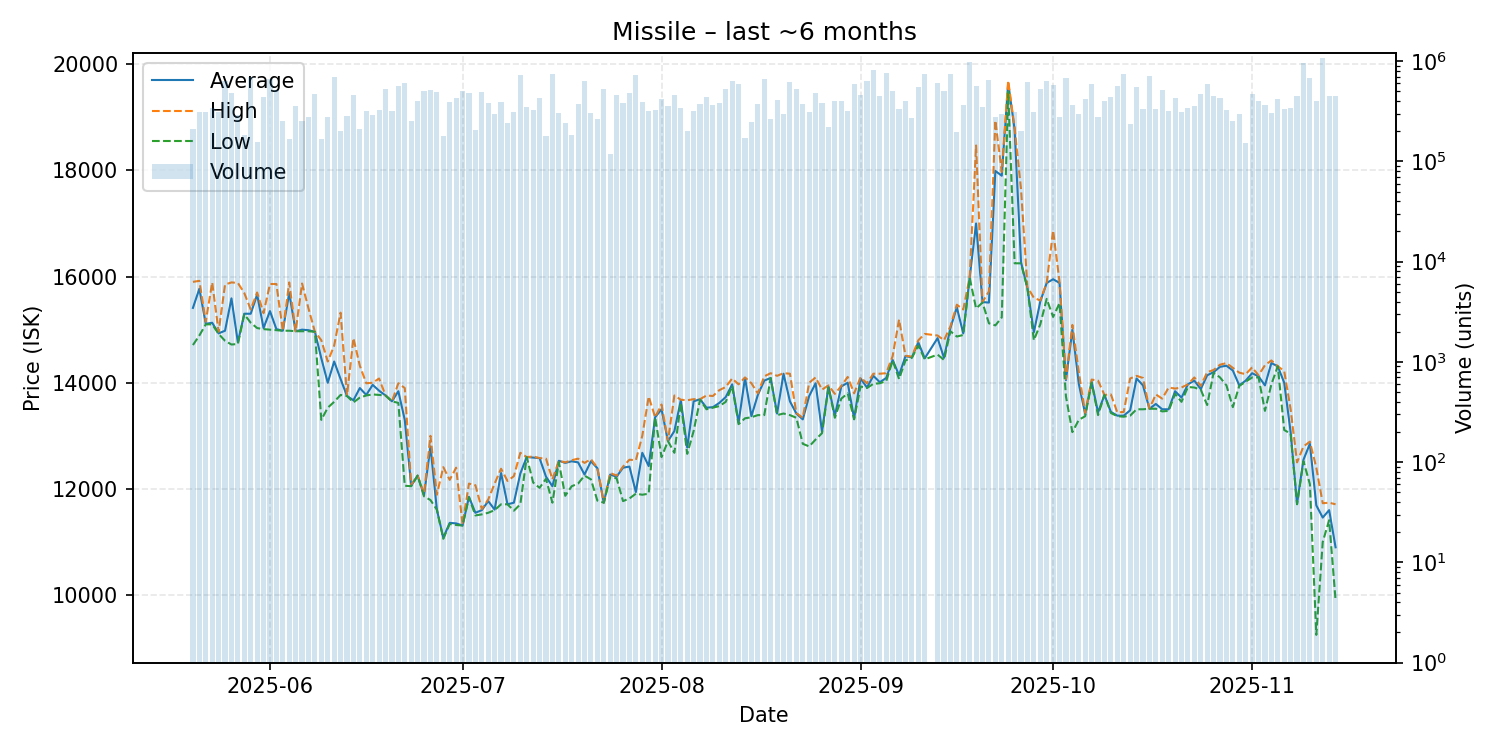

The file beside this chart, header and first rows:
date, average, highest, lowest, order_count, volume
2025-05-20, 15410, 15900, 14710, 61, 210042
2025-05-21, 15770, 15920, 14890, 71, 310588
2025-05-22, 15110, 15150, 15100, 58, 311178
2025-05-23, 15130, 15890, 15100, 57, 337436
2025-05-24, 14930, 14960, 14920, 64, 312382
2025-05-25, 14980, 15850, 14790, 92, 628529
2025-05-26, 15590, 15890, 14720, 67, 481855
2025-05-27, 14760, 15880, 14730, 54, 289732
2025-05-28, 15300, 15690, 15290, 55, 181563
2025-05-29, 15300, 15380, 15130, 94, 687610
2025-05-30, 15660, 15700, 15030, 53, 155205
2025-05-31, 15030, 15310, 15010, 68, 437438
2025-06-01, 15350, 15860, 15000, 84, 660451
2025-06-02, 15010, 15860, 14990, 67, 510362
2025-06-03, 14980, 14980, 14980, 51, 254722
2025-06-04, 15690, 15890, 14980, 50, 166506
2025-06-05, 14970, 14970, 14970, 64, 355380
2025-06-06, 15000, 15870, 14970, 48, 252745
2025-06-07, 14990, 15400, 14970, 61, 279816
2025-06-08, 14960, 14960, 14960, 75, 469666
2025-06-09, 14460, 14800, 13300, 44, 166730
2025-06-10, 14000, 14400, 13530, 66, 278952
2025-06-11, 14400, 14700, 13640, 102, 695324
2025-06-12, 14070, 15320, 13770, 60, 199062
2025-06-13, 13750, 13760, 13750, 53, 284268
2025-06-14, 13670, 14840, 13630, 67, 461086
2025-06-15, 13900, 14320, 13720, 46, 208612
2025-06-16, 13770, 13990, 13760, 66, 316174
2025-06-17, 13960, 14000, 13780, 72, 288575
2025-06-18, 13850, 14080, 13770, 67, 325002
2025-06-19, 13760, 13760, 13760, 66, 530830
2025-06-20, 13650, 13650, 13650, 53, 316959
2025-06-21, 13840, 13990, 13620, 79, 561681
2025-06-22, 13300, 13900, 12060, 79, 600730
2025-06-23, 12060, 12080, 12050, 55, 251117
2025-06-24, 12250, 12250, 12250, 55, 403489
2025-06-25, 11880, 11910, 11860, 78, 509050
2025-06-26, 12800, 13000, 11790, 87, 515211
2025-06-27, 11610, 11890, 11610, 77, 491334
2025-06-28, 11080, 12410, 11060, 48, 180926
2025-06-29, 11360, 12170, 11340, 75, 388573
2025-06-30, 11350, 12400, 11320, 92, 425887
2025-07-01, 11310, 11330, 11310, 57, 506422
2025-07-02, 11850, 12100, 11840, 62, 477665
2025-07-03, 11550, 12070, 11500, 53, 204164
2025-07-04, 11600, 11620, 11520, 65, 493669
2025-07-05, 11770, 11800, 11550, 69, 379746
2025-07-06, 11610, 12100, 11600, 63, 296684
2025-07-07, 12300, 12380, 11710, 60, 388343
2025-07-08, 11710, 12150, 11710, 57, 239286
2025-07-09, 11740, 12240, 11590, 48, 312586
2025-07-10, 12290, 12680, 11710, 71, 734083
2025-07-11, 12600, 12600, 12600, 49, 350803
2025-07-12, 12590, 12610, 12120, 59, 328814
2025-07-13, 12580, 12580, 12020, 76, 428717
2025-07-14, 12230, 12570, 12190, 55, 180598
2025-07-15, 12050, 12180, 11740, 93, 747448
2025-07-16, 12530, 12530, 12500, 79, 306697
2025-07-17, 12490, 12500, 11870, 64, 244055
2025-07-18, 12520, 12540, 12050, 52, 184595
... 118 more rows
